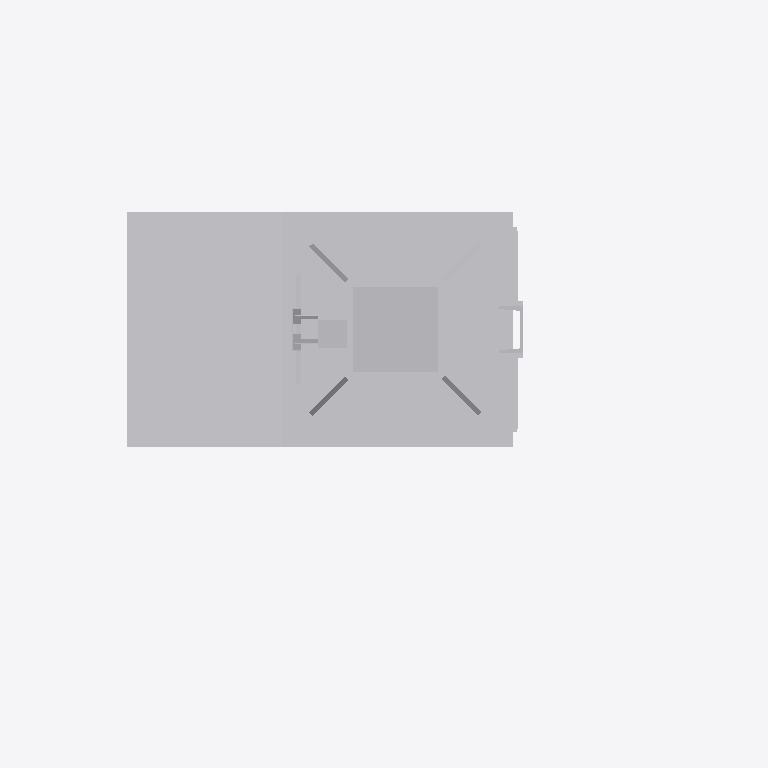
Plan cut of the same IFC building model at storey 'Ebene 1' (level 0.00 m, cut at 1.40 m), seen from above with north up, elements coloured by IFC class: 1 other element (light grey). Cut surfaces are drawn darker.
Extent 1.5 m × 1.3 m × 5.9 m (x, y, z). Storeys (1): Ebene 1 at 0.00 m. Elements (1): 1 IfcBuildingElementProxy.

HEADER;
FILE_DESCRIPTION(('ViewDefinition [ReferenceView_V1.1]'),'2;1');
FILE_NAME('','2022-12-02T13:48:01',(''),(''),'The EXPRESS Data Manager Version 5.02.0100.07 : ','20211019_1515(x64) - Exporter 20.2.60.15 - Defau','');
FILE_SCHEMA(('IFC4'));
ENDSEC;
DATA;
#107=IFCPROJECT('1Z8NTeLurAxOfOphJUeNgo',#42,'',$,$,'','',(#98),#93);
#24952=IFCSITE('1Z8NTeLurAxOfOphJUeNgm',#42,'Default',$,$,#24949,$,$,.ELEMENT.,(42,24,53,508911),(-71,-15,-29,-58837),0.0,$,$);
#122=IFCBUILDING('1Z8NTeLurAxOfOphJUeNgp',#42,'',$,$,#33,$,'',.ELEMENT.,$,$,$);
#135=IFCBUILDINGSTOREY('1Z8NTeLurAxOfOphGXNeFD',#42,'Ebene 1',$,'Ebene:Ebene 1',#133,$,'Ebene 1',.ELEMENT.,0.0);
#24816=IFCBUILDINGELEMENTPROXY('2i5pY85frFjwte4E5fpmGe',#42,'S 8000.5.7-2-6_M3500-A400-HS-L_LOD400-500:S 8000.5.7-2-6_M3500-A400-HS-L_LOD400-500:3347',$,'S 8000.5.7-2-6_M3500-A400-HS-L_LOD400-500:S 8000.5.7-2-6_M3500-A400-HS-L_LOD400-500',#24814,#24808,'3347',$);
ENDSEC;
